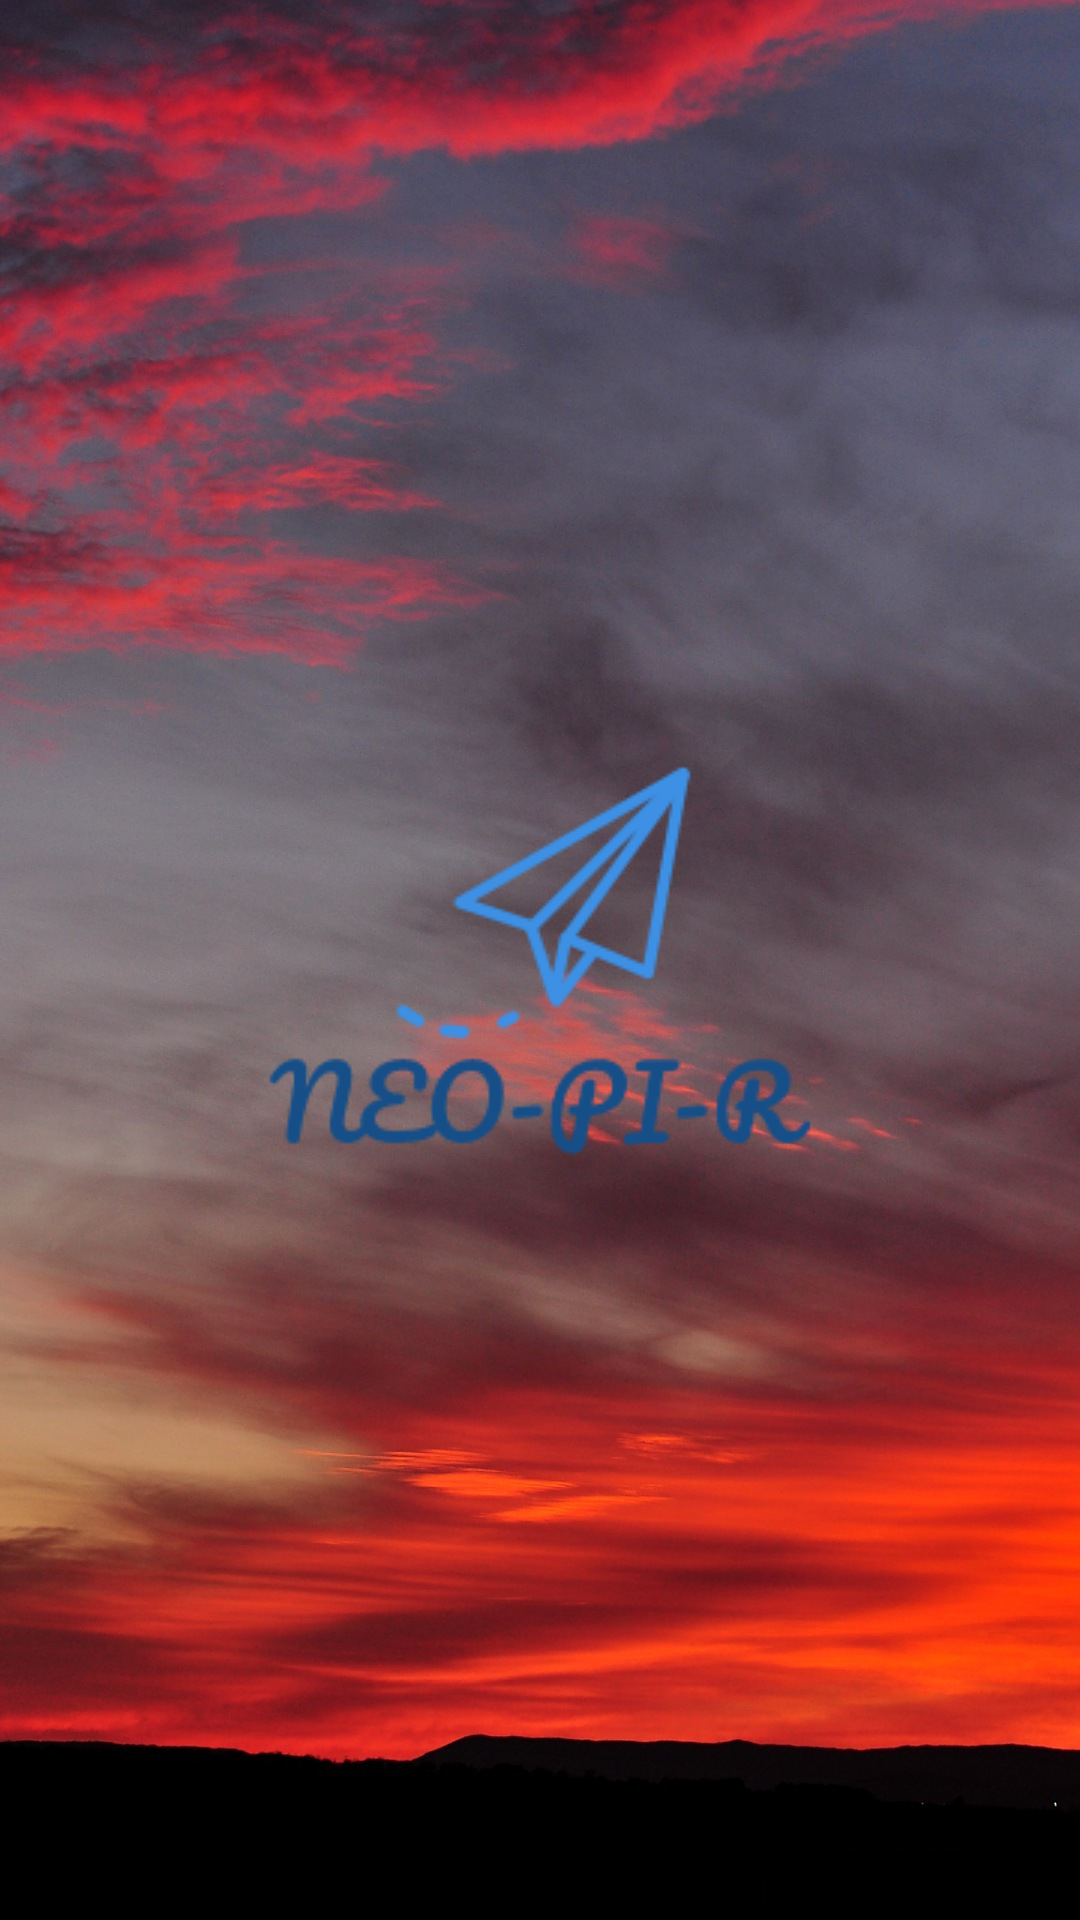

Android layout source for this screen:
<!-- AndroidManifest.xml: application theme AppTheme -->
<!-- res/layout/activity_splash.xml -->
<?xml version="1.0" encoding="utf-8"?>
<LinearLayout
    xmlns:android="http://schemas.android.com/apk/res/android"
    xmlns:tools="http://schemas.android.com/tools"
    android:layout_width="match_parent"
    android:layout_height="match_parent"
    android:background="@drawable/try3"
    android:orientation="vertical"
    tools:context=".activity.SigninActivity"
    >
    <LinearLayout
        android:layout_width="match_parent"
        android:layout_height="0dp"
        android:layout_weight="4"
        android:gravity="center"
        android:orientation="horizontal"
        >
        <ImageView
            android:layout_width="200dp"
            android:layout_height="200dp"
            android:src="@drawable/logo_2"
            tools:ignore="ContentDescription"
            />
    </LinearLayout>


</LinearLayout>
<!-- resources referenced by this layout -->
<resources>
  <!-- drawable logo_2: png bitmap (drawable, 5359 bytes) -->
  <!-- drawable try3: jpg bitmap (drawable, 633499 bytes) -->
  <style name="AppTheme" parent="Theme.AppCompat.NoActionBar">
          
          <item name="colorPrimary">@color/colorPrimary</item>
          <item name="colorPrimaryDark">@color/colorPrimaryDark</item>
          <item name="colorAccent">@color/colorAccent</item>
      </style>
  <color name="colorPrimary">#36393f</color>
  <color name="colorPrimaryDark">#292A2D</color>
  <color name="colorAccent">#7289DA</color>
</resources>
